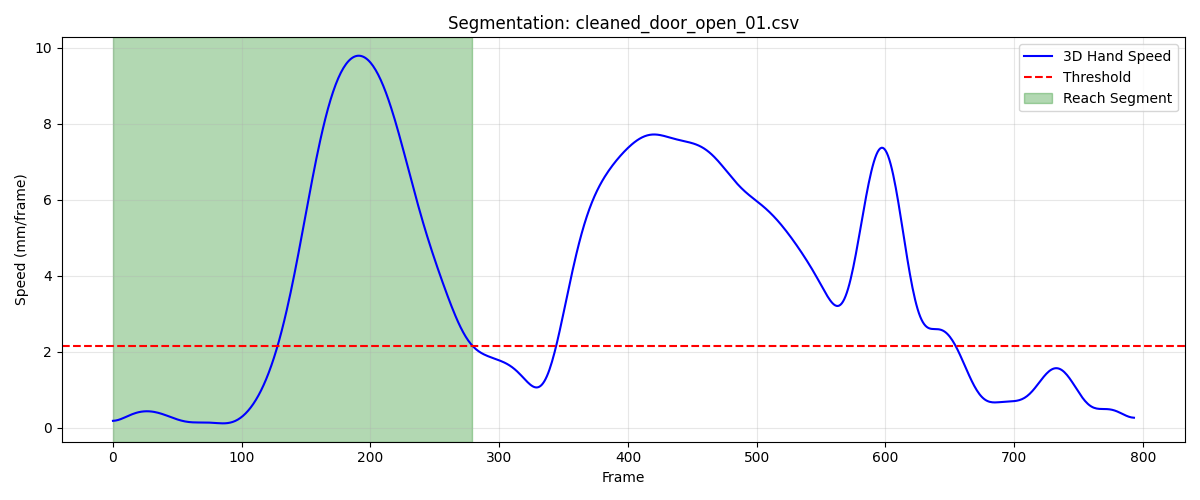

Values plotted in this chart, from the file beside it:
frame, sub_frame, shoulderr_x, shoulderr_y, shoulderr_z, humr1_x, humr1_y, humr1_z, humr2_x, humr2_y, humr2_z, humr3_x, humr3_y, humr3_z, humr4_x, humr4_y, humr4_z, humr5_x, humr5_y, humr5_z, humr6_x, humr6_y, humr6_z, humr7_x
1, 0, 242.7, -781.5, 770.9, 267.0, -725.7, 602.1, 273.1, -711.9, 530.8, 291.5, -771.2, 595.6, 214.5, -693, 584.5, 293.6, -771.3, 536.8, 229.8, -691.4, 529.9, 227.6
2, 0, 242.6, -781.3, 771, 267, -725.5, 602.2, 273.1, -711.7, 530.9, 291.5, -770.9, 595.7, 214.5, -692.7, 584.5, 293.5, -771, 536.9, 229.7, -691.1, 529.9, 227.6
3, 0, 242.6, -781, 771.1, 266.9, -725.2, 602.2, 273.1, -711.4, 531, 291.5, -770.7, 595.7, 214.5, -692.5, 584.6, 293.5, -770.8, 536.9, 229.7, -690.9, 530, 227.6
4, 0, 242.5, -780.8, 771.1, 266.9, -724.9, 602.3, 273, -711.1, 531, 291.4, -770.4, 595.8, 214.4, -692.2, 584.7, 293.5, -770.5, 537, 229.7, -690.6, 530, 227.6
5, 0, 242.5, -780.5, 771.2, 266.9, -724.6, 602.4, 273, -710.8, 531.1, 291.4, -770.1, 595.9, 214.4, -691.9, 584.8, 293.5, -770.2, 537.1, 229.6, -690.3, 530.1, 227.6
6, 0, 242.4, -780.2, 771.3, 266.8, -724.3, 602.5, 273, -710.5, 531.2, 291.4, -769.8, 596, 214.3, -691.7, 584.8, 293.5, -769.9, 537.2, 229.6, -690, 530.1, 227.7
7, 0, 242.4, -780, 771.4, 266.8, -724, 602.6, 273, -710.2, 531.3, 291.4, -769.5, 596.1, 214.3, -691.4, 584.9, 293.5, -769.6, 537.3, 229.6, -689.8, 530.2, 227.7
8, 0, 242.4, -779.7, 771.4, 266.8, -723.8, 602.6, 272.9, -709.9, 531.4, 291.4, -769.2, 596.1, 214.3, -691.1, 585, 293.4, -769.3, 537.4, 229.5, -689.5, 530.3, 227.7
9, 0, 242.3, -779.4, 771.5, 266.8, -723.5, 602.7, 272.9, -709.6, 531.5, 291.4, -768.9, 596.2, 214.2, -690.8, 585.1, 293.4, -769, 537.4, 229.5, -689.2, 530.3, 227.8
10, 0, 242.3, -779.2, 771.6, 266.7, -723.2, 602.8, 272.9, -709.3, 531.6, 291.3, -768.6, 596.3, 214.2, -690.5, 585.2, 293.4, -768.7, 537.5, 229.5, -688.9, 530.4, 227.8
11, 0, 242.2, -778.9, 771.6, 266.7, -722.9, 602.9, 272.9, -709, 531.7, 291.3, -768.2, 596.4, 214.2, -690.2, 585.2, 293.4, -768.3, 537.6, 229.4, -688.6, 530.5, 227.8
12, 0, 242.2, -778.6, 771.7, 266.7, -722.5, 603, 272.9, -708.7, 531.8, 291.3, -767.9, 596.5, 214.1, -689.9, 585.3, 293.4, -768, 537.7, 229.4, -688.3, 530.6, 227.9
13, 0, 242.2, -778.4, 771.8, 266.6, -722.2, 603, 272.9, -708.4, 531.9, 291.3, -767.6, 596.6, 214.1, -689.6, 585.4, 293.4, -767.7, 537.8, 229.4, -688, 530.7, 227.9
14, 0, 242.1, -778.1, 771.8, 266.6, -721.9, 603.1, 272.8, -708, 532, 291.3, -767.3, 596.6, 214.1, -689.3, 585.5, 293.4, -767.4, 537.9, 229.4, -687.6, 530.8, 227.9
15, 0, 242.1, -777.9, 771.9, 266.6, -721.6, 603.2, 272.8, -707.7, 532.1, 291.3, -767, 596.7, 214, -689.1, 585.6, 293.4, -767, 537.9, 229.3, -687.3, 530.8, 228
16, 0, 242.1, -777.6, 771.9, 266.6, -721.3, 603.3, 272.8, -707.4, 532.2, 291.3, -766.6, 596.8, 214, -688.8, 585.7, 293.4, -766.7, 538, 229.3, -687, 530.9, 228
17, 0, 242, -777.4, 772, 266.6, -721, 603.4, 272.8, -707, 532.3, 291.3, -766.3, 596.9, 214, -688.5, 585.7, 293.4, -766.4, 538.1, 229.3, -686.7, 531, 228
18, 0, 242, -777.1, 772.1, 266.5, -720.7, 603.5, 272.8, -706.7, 532.4, 291.3, -766, 597, 214, -688.2, 585.8, 293.4, -766, 538.2, 229.2, -686.4, 531.1, 228.1
19, 0, 242, -776.9, 772.1, 266.5, -720.4, 603.5, 272.8, -706.4, 532.4, 291.3, -765.7, 597, 213.9, -687.9, 585.9, 293.4, -765.7, 538.2, 229.2, -686.1, 531.2, 228.1
20, 0, 242, -776.6, 772.2, 266.5, -720.1, 603.6, 272.8, -706.1, 532.5, 291.3, -765.4, 597.1, 213.9, -687.6, 586, 293.4, -765.4, 538.3, 229.2, -685.8, 531.3, 228.2
21, 0, 241.9, -776.4, 772.2, 266.5, -719.8, 603.7, 272.8, -705.7, 532.6, 291.3, -765.1, 597.2, 213.9, -687.3, 586.1, 293.5, -765, 538.4, 229.2, -685.4, 531.4, 228.2
22, 0, 241.9, -776.2, 772.3, 266.5, -719.5, 603.8, 272.8, -705.4, 532.7, 291.3, -764.8, 597.2, 213.9, -687, 586.1, 293.5, -764.7, 538.4, 229.2, -685.1, 531.5, 228.3
23, 0, 241.9, -776, 772.3, 266.5, -719.2, 603.9, 272.8, -705.1, 532.8, 291.3, -764.4, 597.3, 213.9, -686.7, 586.2, 293.5, -764.4, 538.5, 229.2, -684.8, 531.6, 228.3
24, 0, 241.9, -775.7, 772.4, 266.5, -718.9, 604, 272.8, -704.7, 532.8, 291.3, -764.1, 597.4, 213.8, -686.4, 586.3, 293.5, -764, 538.6, 229.2, -684.5, 531.7, 228.3
25, 0, 241.9, -775.5, 772.4, 266.5, -718.6, 604, 272.8, -704.4, 532.9, 291.3, -763.8, 597.4, 213.8, -686.1, 586.4, 293.5, -763.7, 538.6, 229.2, -684.2, 531.8, 228.3
26, 0, 241.9, -775.3, 772.5, 266.5, -718.3, 604.1, 272.8, -704.1, 533, 291.3, -763.5, 597.5, 213.8, -685.9, 586.5, 293.6, -763.4, 538.7, 229.2, -683.9, 531.8, 228.4
27, 0, 241.9, -775.1, 772.5, 266.5, -718, 604.2, 272.8, -703.8, 533, 291.4, -763.2, 597.5, 213.8, -685.6, 586.5, 293.6, -763, 538.7, 229.2, -683.5, 531.9, 228.4
28, 0, 241.9, -774.9, 772.6, 266.5, -717.7, 604.2, 272.8, -703.4, 533.1, 291.4, -762.9, 597.6, 213.9, -685.3, 586.6, 293.6, -762.7, 538.8, 229.2, -683.2, 532, 228.5
29, 0, 241.9, -774.6, 772.6, 266.5, -717.4, 604.3, 272.8, -703.1, 533.2, 291.4, -762.6, 597.6, 213.9, -685, 586.7, 293.7, -762.4, 538.8, 229.3, -682.9, 532.1, 228.5
30, 0, 241.9, -774.4, 772.6, 266.5, -717.1, 604.3, 272.8, -702.8, 533.2, 291.4, -762.3, 597.6, 213.9, -684.7, 586.7, 293.7, -762.1, 538.8, 229.3, -682.6, 532.1, 228.6
31, 0, 242, -774.2, 772.7, 266.6, -716.9, 604.4, 272.9, -702.5, 533.3, 291.5, -762, 597.7, 213.9, -684.5, 586.8, 293.7, -761.8, 538.9, 229.3, -682.3, 532.2, 228.7
32, 0, 242, -774, 772.7, 266.6, -716.6, 604.4, 272.9, -702.2, 533.3, 291.5, -761.8, 597.7, 213.9, -684.2, 586.8, 293.8, -761.4, 538.9, 229.3, -682, 532.2, 228.8
33, 0, 242, -773.8, 772.7, 266.6, -716.3, 604.5, 272.9, -701.8, 533.4, 291.6, -761.5, 597.7, 213.9, -683.9, 586.9, 293.9, -761.1, 538.9, 229.4, -681.7, 532.3, 228.9
34, 0, 242.1, -773.6, 772.7, 266.6, -716, 604.5, 273, -701.5, 533.4, 291.6, -761.2, 597.7, 213.9, -683.7, 586.9, 293.9, -760.8, 539, 229.4, -681.4, 532.3, 229
35, 0, 242.1, -773.4, 772.8, 266.7, -715.7, 604.6, 273, -701.2, 533.4, 291.7, -760.9, 597.8, 214, -683.4, 587, 294, -760.5, 539, 229.4, -681.1, 532.4, 229.1
36, 0, 242.2, -773.2, 772.8, 266.7, -715.5, 604.6, 273, -701, 533.5, 291.7, -760.6, 597.8, 214, -683.2, 587, 294, -760.2, 539, 229.4, -680.9, 532.4, 229.1
37, 0, 242.2, -773, 772.8, 266.8, -715.2, 604.6, 273.1, -700.7, 533.5, 291.8, -760.3, 597.8, 214, -682.9, 587.1, 294.1, -759.9, 539, 229.5, -680.6, 532.5, 229.2
38, 0, 242.3, -772.9, 772.8, 266.8, -715, 604.7, 273.1, -700.4, 533.6, 291.8, -760.1, 597.8, 214, -682.7, 587.1, 294.2, -759.6, 539.1, 229.5, -680.3, 532.5, 229.3
39, 0, 242.3, -772.7, 772.8, 266.9, -714.7, 604.7, 273.2, -700.1, 533.6, 291.9, -759.8, 597.8, 214.1, -682.5, 587.2, 294.2, -759.4, 539.1, 229.5, -680.1, 532.6, 229.3
40, 0, 242.4, -772.5, 772.8, 266.9, -714.5, 604.7, 273.2, -699.9, 533.6, 292, -759.6, 597.8, 214.1, -682.2, 587.2, 294.3, -759.1, 539.1, 229.6, -679.9, 532.6, 229.4
41, 0, 242.5, -772.4, 772.8, 267, -714.3, 604.7, 273.3, -699.6, 533.7, 292, -759.4, 597.9, 214.2, -682, 587.2, 294.4, -758.9, 539.1, 229.6, -679.6, 532.7, 229.5
42, 0, 242.5, -772.2, 772.8, 267, -714.1, 604.8, 273.3, -699.4, 533.7, 292.1, -759.1, 597.9, 214.2, -681.8, 587.3, 294.4, -758.6, 539.1, 229.7, -679.4, 532.7, 229.6
43, 0, 242.6, -772.1, 772.8, 267.1, -713.9, 604.8, 273.4, -699.2, 533.7, 292.2, -758.9, 597.9, 214.2, -681.6, 587.3, 294.5, -758.4, 539.1, 229.7, -679.2, 532.7, 229.7
44, 0, 242.6, -771.9, 772.8, 267.1, -713.7, 604.8, 273.5, -699, 533.7, 292.2, -758.7, 597.9, 214.3, -681.5, 587.3, 294.6, -758.2, 539.1, 229.8, -679, 532.8, 229.8
45, 0, 242.7, -771.8, 772.9, 267.2, -713.5, 604.8, 273.5, -698.8, 533.8, 292.3, -758.6, 597.9, 214.3, -681.3, 587.3, 294.6, -758, 539.1, 229.8, -678.8, 532.8, 229.8
46, 0, 242.7, -771.6, 772.9, 267.3, -713.3, 604.8, 273.6, -698.6, 533.8, 292.3, -758.4, 597.9, 214.4, -681.1, 587.4, 294.7, -757.8, 539.2, 229.9, -678.6, 532.8, 229.9
47, 0, 242.8, -771.5, 772.9, 267.3, -713.2, 604.8, 273.6, -698.4, 533.8, 292.4, -758.2, 597.9, 214.5, -681, 587.4, 294.7, -757.6, 539.2, 229.9, -678.5, 532.8, 230
48, 0, 242.8, -771.4, 772.9, 267.4, -713, 604.9, 273.7, -698.2, 533.8, 292.4, -758.1, 597.9, 214.5, -680.8, 587.4, 294.8, -757.5, 539.2, 230, -678.3, 532.8, 230
49, 0, 242.9, -771.3, 772.9, 267.4, -712.9, 604.9, 273.7, -698.1, 533.8, 292.5, -757.9, 597.9, 214.6, -680.7, 587.4, 294.8, -757.3, 539.2, 230, -678.1, 532.9, 230.1
50, 0, 242.9, -771.1, 772.9, 267.4, -712.7, 604.9, 273.8, -697.9, 533.9, 292.5, -757.8, 598, 214.6, -680.5, 587.4, 294.9, -757.2, 539.2, 230.1, -678, 532.9, 230.2
51, 0, 242.9, -771, 772.9, 267.5, -712.6, 604.9, 273.8, -697.8, 533.9, 292.6, -757.7, 598, 214.7, -680.4, 587.4, 294.9, -757, 539.2, 230.1, -677.8, 532.9, 230.2
52, 0, 243, -770.9, 772.9, 267.5, -712.5, 604.9, 273.8, -697.7, 533.9, 292.6, -757.6, 598, 214.7, -680.2, 587.5, 295, -756.9, 539.2, 230.2, -677.7, 532.9, 230.2
53, 0, 243, -770.8, 772.9, 267.6, -712.4, 604.9, 273.9, -697.6, 533.9, 292.6, -757.5, 598, 214.8, -680.1, 587.5, 295, -756.8, 539.3, 230.2, -677.5, 533, 230.3
54, 0, 243, -770.7, 773, 267.6, -712.3, 605, 273.9, -697.5, 533.9, 292.7, -757.4, 598, 214.8, -680, 587.5, 295, -756.7, 539.3, 230.3, -677.4, 533, 230.3
55, 0, 243, -770.6, 773, 267.7, -712.2, 605, 274, -697.4, 533.9, 292.7, -757.2, 598.1, 214.9, -679.9, 587.5, 295.1, -756.6, 539.3, 230.3, -677.3, 533, 230.3
56, 0, 243.1, -770.5, 773, 267.7, -712.1, 605, 274, -697.3, 533.9, 292.7, -757.2, 598.1, 215, -679.7, 587.5, 295.1, -756.5, 539.3, 230.4, -677.2, 533.1, 230.4
57, 0, 243.1, -770.4, 773, 267.8, -712, 605, 274.1, -697.2, 533.9, 292.8, -757.1, 598.1, 215, -679.6, 587.6, 295.1, -756.4, 539.3, 230.4, -677.1, 533.1, 230.4
58, 0, 243.1, -770.3, 773, 267.8, -711.9, 605, 274.1, -697.1, 534, 292.8, -757, 598.1, 215.1, -679.5, 587.6, 295.2, -756.4, 539.4, 230.5, -677, 533.1, 230.5
59, 0, 243.1, -770.2, 773.1, 267.9, -711.8, 605.1, 274.2, -697, 534, 292.9, -756.9, 598.1, 215.1, -679.4, 587.6, 295.2, -756.3, 539.4, 230.5, -676.9, 533.1, 230.5
60, 0, 243.1, -770.1, 773.1, 267.9, -711.7, 605.1, 274.2, -696.9, 534, 292.9, -756.8, 598.2, 215.2, -679.3, 587.6, 295.3, -756.2, 539.4, 230.6, -676.9, 533.1, 230.6
... 220 more rows
